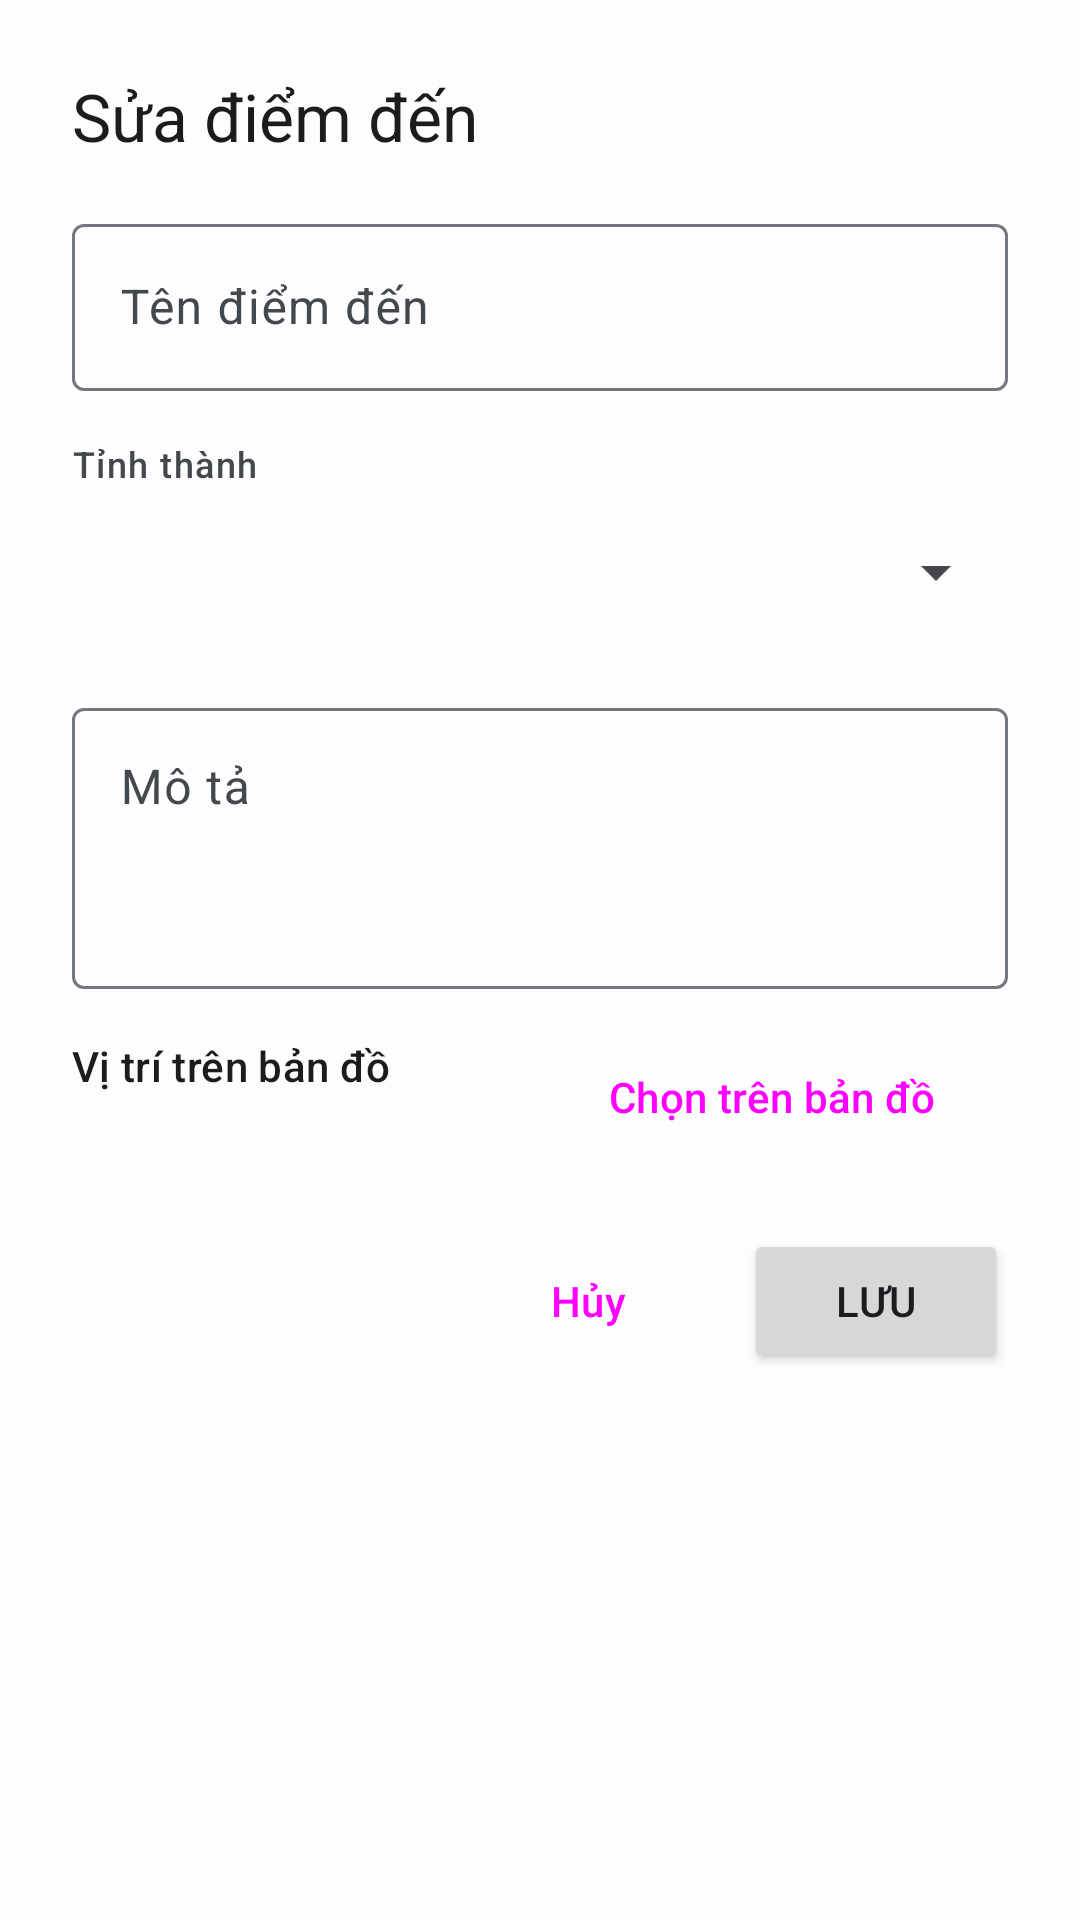

Here is an Android app screen rendered from its layout file. Give the layout XML and the strings, colors and styles it references.
<!-- AndroidManifest.xml: application theme Theme.TourApp -->
<!-- res/layout/dialog_a12_sua_diem_den.xml -->
<?xml version="1.0" encoding="utf-8"?>
<ScrollView xmlns:android="http://schemas.android.com/apk/res/android"
    xmlns:app="http://schemas.android.com/apk/res-auto"
    xmlns:tools="http://schemas.android.com/tools"
    android:layout_width="match_parent"
    android:layout_height="match_parent"
    android:background="?attr/colorSurface">

    <androidx.constraintlayout.widget.ConstraintLayout
        android:layout_width="match_parent"
        android:layout_height="wrap_content"
        android:padding="@dimen/space_l">

        <TextView
            android:id="@+id/tieuDeTV"
            android:layout_width="wrap_content"
            android:layout_height="wrap_content"
            android:text="@string/a12_sua_tieu_de"
            android:textAppearance="?attr/textAppearanceTitleLarge"
            android:textColor="?attr/colorOnSurface"
            app:layout_constraintStart_toStartOf="parent"
            app:layout_constraintTop_toTopOf="parent" />

        <com.google.android.material.textfield.TextInputLayout
            android:id="@+id/tenTIL"
            android:layout_width="0dp"
            android:layout_height="wrap_content"
            android:layout_marginTop="@dimen/space_m"
            android:hint="@string/a12_ten_diem_den"
            app:layout_constraintEnd_toEndOf="parent"
            app:layout_constraintStart_toStartOf="parent"
            app:layout_constraintTop_toBottomOf="@+id/tieuDeTV">

            <com.google.android.material.textfield.TextInputEditText
                android:id="@+id/tenET"
                android:layout_width="match_parent"
                android:layout_height="wrap_content"
                android:inputType="textCapWords" />
        </com.google.android.material.textfield.TextInputLayout>

        <TextView
            android:id="@+id/tinhNhanTV"
            android:layout_width="wrap_content"
            android:layout_height="wrap_content"
            android:layout_marginTop="@dimen/space_m"
            android:text="@string/a12_tinh_thanh"
            android:textAppearance="?attr/textAppearanceLabelMedium"
            android:textColor="?attr/colorOnSurfaceVariant"
            app:layout_constraintStart_toStartOf="parent"
            app:layout_constraintTop_toBottomOf="@+id/tenTIL" />

        <Spinner
            android:id="@+id/tinhSP"
            android:layout_width="0dp"
            android:layout_height="48dp"
            android:layout_marginTop="@dimen/space_xs"
            app:layout_constraintEnd_toEndOf="parent"
            app:layout_constraintStart_toStartOf="parent"
            app:layout_constraintTop_toBottomOf="@+id/tinhNhanTV" />

        <com.google.android.material.textfield.TextInputLayout
            android:id="@+id/moTaTIL"
            android:layout_width="0dp"
            android:layout_height="wrap_content"
            android:layout_marginTop="@dimen/space_m"
            android:hint="@string/a12_mo_ta"
            app:layout_constraintEnd_toEndOf="parent"
            app:layout_constraintStart_toStartOf="parent"
            app:layout_constraintTop_toBottomOf="@+id/tinhSP">

            <com.google.android.material.textfield.TextInputEditText
                android:id="@+id/moTaET"
                android:layout_width="match_parent"
                android:layout_height="wrap_content"
                android:gravity="top"
                android:inputType="textMultiLine|textCapSentences"
                android:minLines="3" />
        </com.google.android.material.textfield.TextInputLayout>

        
        <TextView
            android:id="@+id/viTriNhanTV"
            android:layout_width="0dp"
            android:layout_height="wrap_content"
            android:layout_marginTop="@dimen/space_m"
            android:layout_marginEnd="@dimen/space_s"
            android:text="@string/a12_vi_tri_ban_do"
            android:textAppearance="?attr/textAppearanceLabelLarge"
            android:textColor="?attr/colorOnSurface"
            app:layout_constraintEnd_toStartOf="@+id/chonBanDoBtn"
            app:layout_constraintStart_toStartOf="parent"
            app:layout_constraintTop_toBottomOf="@+id/moTaTIL" />

        <TextView
            android:id="@+id/toaDoTV"
            android:layout_width="0dp"
            android:layout_height="wrap_content"
            android:layout_marginTop="2dp"
            android:textAppearance="?attr/textAppearanceBodyMedium"
            android:textColor="?attr/colorOnSurfaceVariant"
            app:layout_constraintEnd_toEndOf="@+id/viTriNhanTV"
            app:layout_constraintStart_toStartOf="parent"
            app:layout_constraintTop_toBottomOf="@+id/viTriNhanTV"
            tools:text="11.9404, 108.4583" />

        <Button
            android:id="@+id/chonBanDoBtn"
            style="@style/Widget.Material3.Button.OutlinedButton"
            android:layout_width="wrap_content"
            android:layout_height="wrap_content"
            android:text="@string/a12_chon_tren_ban_do"
            app:layout_constraintBottom_toBottomOf="@+id/toaDoTV"
            app:layout_constraintEnd_toEndOf="parent"
            app:layout_constraintTop_toTopOf="@+id/viTriNhanTV" />

        
        <Button
            android:id="@+id/luuBtn"
            android:layout_width="wrap_content"
            android:layout_height="wrap_content"
            android:layout_marginTop="@dimen/space_l"
            android:minWidth="88dp"
            android:text="@string/a12_luu"
            app:layout_constraintEnd_toEndOf="parent"
            app:layout_constraintTop_toBottomOf="@+id/toaDoTV" />

        <Button
            android:id="@+id/huyBtn"
            style="@style/Widget.Material3.Button.TextButton"
            android:layout_width="wrap_content"
            android:layout_height="wrap_content"
            android:layout_marginEnd="@dimen/space_s"
            android:text="@string/a12_huy"
            app:layout_constraintEnd_toStartOf="@+id/luuBtn"
            app:layout_constraintTop_toTopOf="@+id/luuBtn" />

    </androidx.constraintlayout.widget.ConstraintLayout>
</ScrollView>
<!-- resources referenced by this layout -->
<resources>
  <dimen name="space_l">24dp</dimen>
  <dimen name="space_m">16dp</dimen>
  <dimen name="space_s">8dp</dimen>
  <dimen name="space_xs">4dp</dimen>
  <string name="a12_chon_tren_ban_do">Chọn trên bản đồ</string>
  <string name="a12_huy">Hủy</string>
  <string name="a12_luu">Lưu</string>
  <string name="a12_mo_ta">Mô tả</string>
  <string name="a12_sua_tieu_de">Sửa điểm đến</string>
  <string name="a12_ten_diem_den">Tên điểm đến</string>
  <string name="a12_tinh_thanh">Tỉnh thành</string>
  <string name="a12_vi_tri_ban_do">Vị trí trên bản đồ</string>
  <style name="Theme.TourApp" parent="Base.Theme.TourApp" />
  <style name="Base.Theme.TourApp" parent="Theme.Material3.DayNight.NoActionBar">
          <item name="colorPrimary">@color/primary</item>
          <item name="colorOnPrimary">@color/on_primary</item>
          <item name="colorPrimaryContainer">@color/primary_container</item>
          <item name="colorOnPrimaryContainer">@color/on_primary_container</item>
          <item name="colorSecondary">@color/secondary</item>
          <item name="colorOnSecondary">@color/on_secondary</item>
          <item name="colorSecondaryContainer">@color/secondary_container</item>
          <item name="colorOnSecondaryContainer">@color/on_secondary_container</item>
          <item name="colorTertiary">@color/tertiary</item>
          <item name="colorOnTertiary">@color/on_tertiary</item>
          <item name="colorTertiaryContainer">@color/tertiary_container</item>
          <item name="colorOnTertiaryContainer">@color/on_tertiary_container</item>
          <item name="colorError">@color/error</item>
          <item name="colorOnError">@color/on_error</item>
          <item name="android:colorBackground">@color/background</item>
          <item name="colorOnBackground">@color/on_background</item>
          <item name="colorSurface">@color/surface</item>
          <item name="colorOnSurface">@color/on_surface</item>
          <item name="colorSurfaceVariant">@color/surface_variant</item>
          <item name="colorOnSurfaceVariant">@color/on_surface_variant</item>
          <item name="colorOutline">@color/outline</item>
      </style>
  <color name="primary">#FF0061A4</color>
  <color name="on_primary">#FFFFFFFF</color>
  <color name="primary_container">#FFD1E4FF</color>
  <color name="on_primary_container">#FF001D36</color>
  <color name="secondary">#FF535F70</color>
  <color name="on_secondary">#FFFFFFFF</color>
  <color name="secondary_container">#FFD7E3F7</color>
  <color name="on_secondary_container">#FF101C2B</color>
  <color name="tertiary">#FF8B5000</color>
  <color name="on_tertiary">#FFFFFFFF</color>
  <color name="tertiary_container">#FFFFDCBE</color>
  <color name="on_tertiary_container">#FF2C1600</color>
  <color name="error">#FFBA1A1A</color>
  <color name="on_error">#FFFFFFFF</color>
  <color name="background">#FFFDFCFF</color>
  <color name="on_background">#FF1A1C1E</color>
  <color name="surface">#FFFDFCFF</color>
  <color name="on_surface">#FF1A1C1E</color>
  <color name="surface_variant">#FFDFE2EB</color>
  <color name="on_surface_variant">#FF43474E</color>
  <color name="outline">#FF73777F</color>
</resources>
